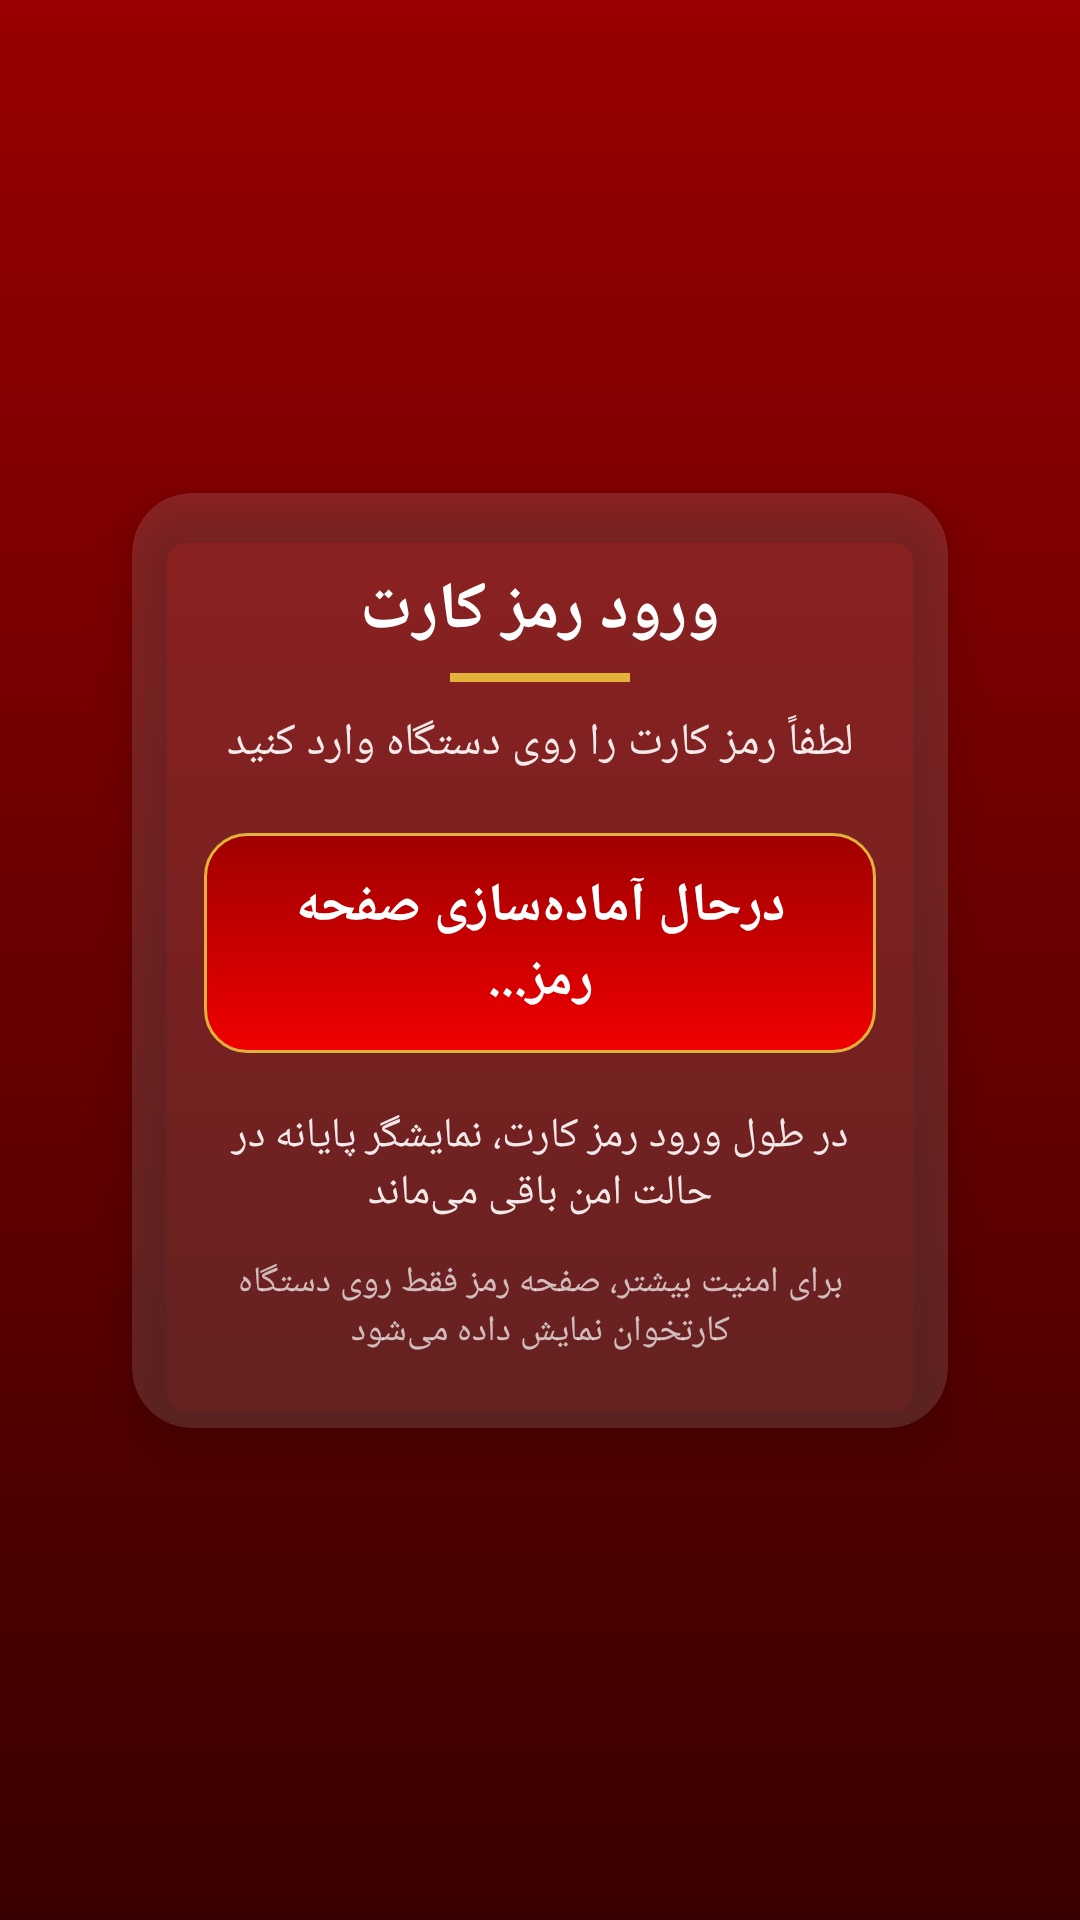

Android layout source for this screen:
<!-- AndroidManifest.xml: application theme Theme.SajedPOS -->
<!-- res/layout/activity_pin.xml -->
<?xml version="1.0" encoding="utf-8"?>
<androidx.constraintlayout.widget.ConstraintLayout xmlns:android="http://schemas.android.com/apk/res/android"
    xmlns:app="http://schemas.android.com/apk/res-auto"
    android:layout_width="match_parent"
    android:layout_height="match_parent"
    android:background="@drawable/bg_main_gradient"
    android:padding="22dp"
    android:layoutDirection="rtl"
    android:textDirection="rtl">

    <com.google.android.material.card.MaterialCardView
        android:layout_width="match_parent"
        android:layout_height="wrap_content"
        android:layout_margin="@dimen/form_card_margin"
        app:cardBackgroundColor="#21FFFFFF"
        app:cardCornerRadius="20dp"
        app:cardElevation="8dp"
        app:cardUseCompatPadding="true"
        app:layout_constraintBottom_toBottomOf="parent"
        app:layout_constraintEnd_toEndOf="parent"
        app:layout_constraintStart_toStartOf="parent"
        app:layout_constraintTop_toTopOf="parent">

        <LinearLayout
            android:layout_width="match_parent"
            android:layout_height="wrap_content"
            android:gravity="center_horizontal"
            android:orientation="vertical"
            android:padding="24dp">

            <TextView
                android:layout_width="wrap_content"
                android:layout_height="wrap_content"
                android:text="ورود رمز کارت"
                android:textColor="@color/sajed_white"
                android:textSize="22sp"
                android:textStyle="bold" />

            <View
                android:layout_width="60dp"
                android:layout_height="3dp"
                android:layout_marginTop="6dp"
                android:background="@color/sajed_gold" />

            <TextView
                android:layout_width="match_parent"
                android:layout_height="wrap_content"
                android:layout_marginTop="10dp"
                android:gravity="center"
                android:text="لطفاً رمز کارت را روی دستگاه وارد کنید"
                android:textColor="#E6FFFFFF"
                android:textSize="15sp" />

            <TextView
                android:id="@+id/txtPinStatus"
                android:layout_width="match_parent"
                android:layout_height="wrap_content"
                android:layout_marginTop="20dp"
                android:background="@drawable/bg_pin_status"
                android:gravity="center"
                android:text="درحال آماده‌سازی صفحه رمز..."
                android:textColor="@color/sajed_white"
                android:textSize="18sp"
                android:textStyle="bold" />

            <TextView
                android:id="@+id/txtHint"
                android:layout_width="match_parent"
                android:layout_height="wrap_content"
                android:layout_marginTop="18dp"
                android:gravity="center"
                android:text="در طول ورود رمز کارت، نمایشگر پایانه در حالت امن باقی می‌ماند"
                android:textColor="#E6FFFFFF"
                android:textSize="14sp" />

            <TextView
                android:layout_width="match_parent"
                android:layout_height="wrap_content"
                android:layout_marginTop="12dp"
                android:gravity="center"
                android:text="برای امنیت بیشتر، صفحه رمز فقط روی دستگاه کارتخوان نمایش داده می‌شود"
                android:textColor="#B3FFFFFF"
                android:textSize="12sp" />

        </LinearLayout>

    </com.google.android.material.card.MaterialCardView>

</androidx.constraintlayout.widget.ConstraintLayout>
<!-- resources referenced by this layout -->
<resources>
  <color name="sajed_gold">#E2B23A</color>
  <color name="sajed_white">#FFFFFF</color>
  <dimen name="form_card_margin">8dp</dimen>
  <!-- drawable bg_main_gradient (drawable) -->
  <?xml version="1.0" encoding="utf-8"?>
  <layer-list xmlns:android="http://schemas.android.com/apk/res/android">
      <item>
          <shape android:shape="rectangle">
              <gradient
                  android:type="linear"
                  android:angle="270"
                  android:startColor="#990000"
                  android:endColor="#390000" />
          </shape>
      </item>
  </layer-list>
  <!-- drawable bg_pin_status (drawable) -->
  <?xml version="1.0" encoding="utf-8"?>
  <shape xmlns:android="http://schemas.android.com/apk/res/android"
      android:shape="rectangle">
      <gradient
          android:startColor="@color/sajed_primary"
          android:endColor="@color/sajed_primary_dark"
          android:angle="90" />
      <corners android:radius="14dp" />
      <stroke
          android:width="1dp"
          android:color="@color/sajed_gold" />
      <padding
          android:bottom="12dp"
          android:left="14dp"
          android:right="14dp"
          android:top="12dp" />
  </shape>
  <style name="Theme.SajedPOS" parent="Theme.MaterialComponents.Light.NoActionBar">
          <item name="android:windowFullscreen">true</item>
          <item name="android:windowNoTitle">true</item>
          <item name="android:statusBarColor">@android:color/transparent</item>
          <item name="android:navigationBarColor">@android:color/black</item>
          <item name="android:windowLightStatusBar">false</item>
      </style>
  <color name="sajed_primary">#F10000</color>
  <color name="sajed_primary_dark">#9F0000</color>
</resources>
